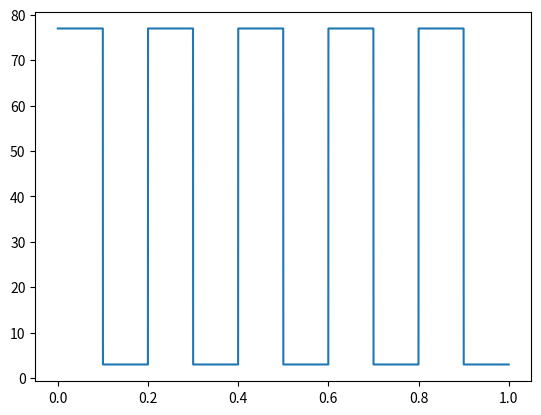

Recreate this plot in Python.
from scipy import signal
import matplotlib.pyplot as plt
import numpy as np

sample = 10000
t = np.linspace(0, 1, sample, endpoint=False)
y = 40 + 37 * signal.square(2 * np.pi * 5 * t)
plt.plot(t, y)
print(len(y))
plt.show()
